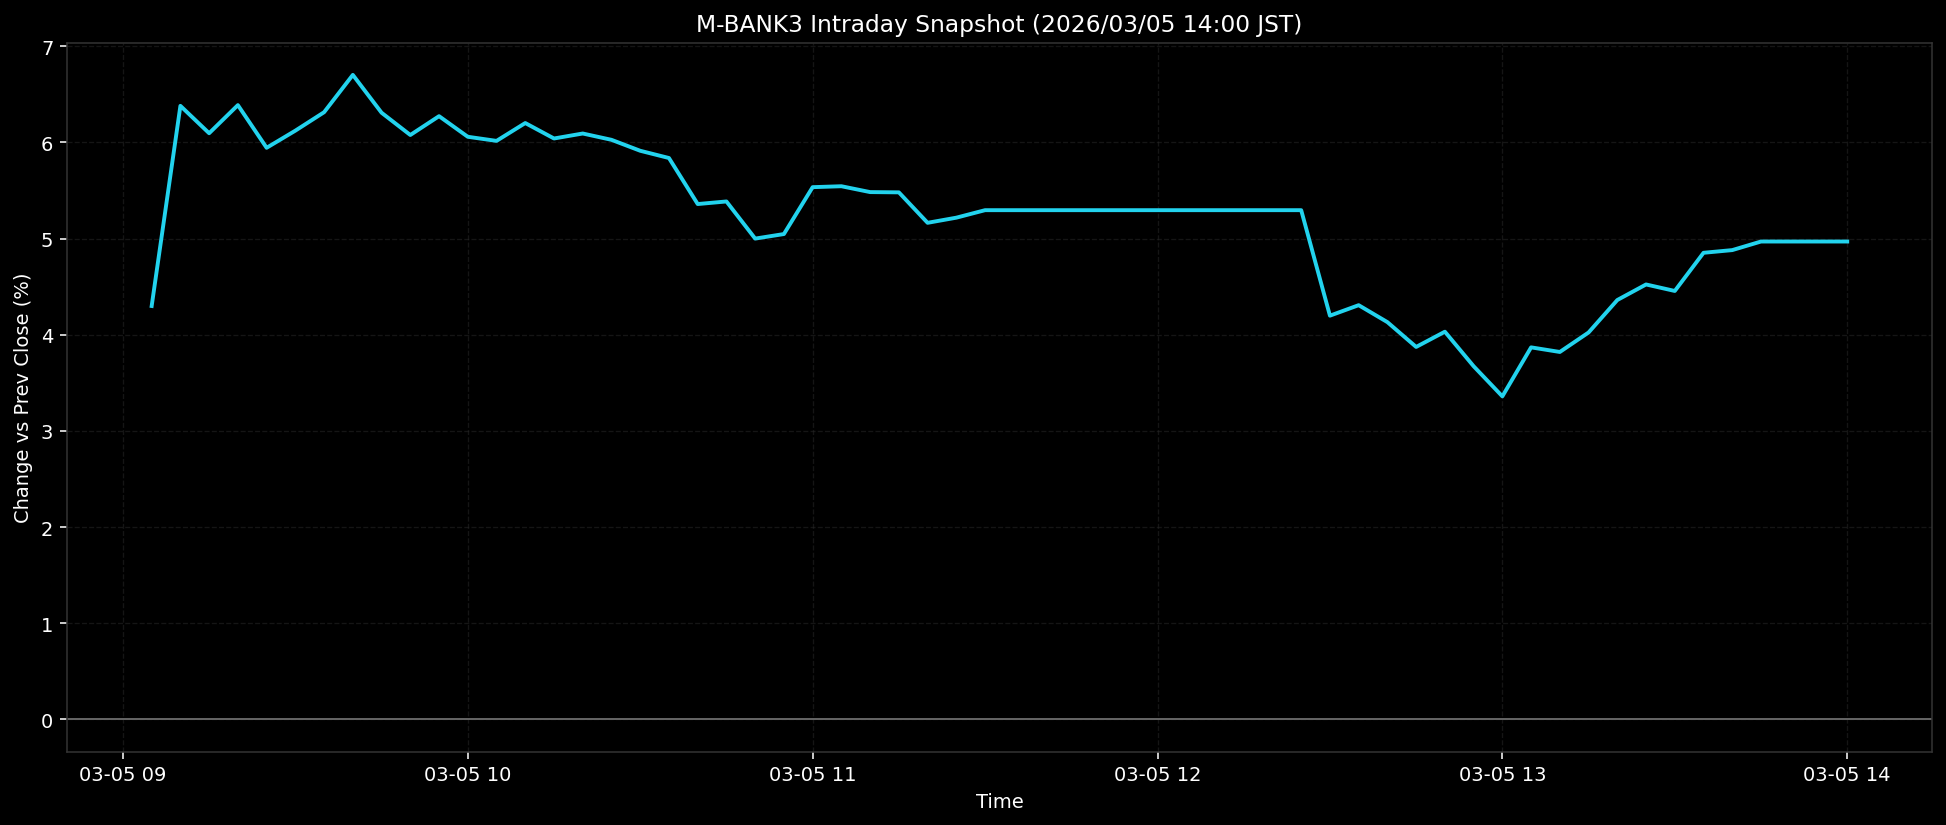

Values plotted in this chart, from the file beside it:
ts, pct
2026-03-05T09:05:00+0900, 4.299
2026-03-05T09:10:00+0900, 6.38
2026-03-05T09:15:00+0900, 6.096
2026-03-05T09:20:00+0900, 6.388
2026-03-05T09:25:00+0900, 5.944
2026-03-05T09:30:00+0900, 6.123
2026-03-05T09:35:00+0900, 6.314
2026-03-05T09:40:00+0900, 6.703
2026-03-05T09:45:00+0900, 6.309
2026-03-05T09:50:00+0900, 6.077
2026-03-05T09:55:00+0900, 6.273
2026-03-05T10:00:00+0900, 6.059
2026-03-05T10:05:00+0900, 6.016
2026-03-05T10:10:00+0900, 6.202
2026-03-05T10:15:00+0900, 6.041
2026-03-05T10:20:00+0900, 6.093
2026-03-05T10:25:00+0900, 6.027
2026-03-05T10:30:00+0900, 5.913
2026-03-05T10:35:00+0900, 5.838
2026-03-05T10:40:00+0900, 5.359
2026-03-05T10:45:00+0900, 5.386
2026-03-05T10:50:00+0900, 5
2026-03-05T10:55:00+0900, 5.047
2026-03-05T11:00:00+0900, 5.535
2026-03-05T11:05:00+0900, 5.545
2026-03-05T11:10:00+0900, 5.484
2026-03-05T11:15:00+0900, 5.481
2026-03-05T11:20:00+0900, 5.164
2026-03-05T11:25:00+0900, 5.218
2026-03-05T11:30:00+0900, 5.296
2026-03-05T11:35:00+0900, 5.296
2026-03-05T11:40:00+0900, 5.296
2026-03-05T11:45:00+0900, 5.296
2026-03-05T11:50:00+0900, 5.296
2026-03-05T11:55:00+0900, 5.296
2026-03-05T12:00:00+0900, 5.296
2026-03-05T12:05:00+0900, 5.296
2026-03-05T12:10:00+0900, 5.296
2026-03-05T12:15:00+0900, 5.296
2026-03-05T12:20:00+0900, 5.296
2026-03-05T12:25:00+0900, 5.296
2026-03-05T12:30:00+0900, 4.199
2026-03-05T12:35:00+0900, 4.308
2026-03-05T12:40:00+0900, 4.131
2026-03-05T12:45:00+0900, 3.873
2026-03-05T12:50:00+0900, 4.032
2026-03-05T12:55:00+0900, 3.673
2026-03-05T13:00:00+0900, 3.359
2026-03-05T13:05:00+0900, 3.869
2026-03-05T13:10:00+0900, 3.821
2026-03-05T13:15:00+0900, 4.024
2026-03-05T13:20:00+0900, 4.361
2026-03-05T13:25:00+0900, 4.523
2026-03-05T13:30:00+0900, 4.455
2026-03-05T13:35:00+0900, 4.853
2026-03-05T13:40:00+0900, 4.88
2026-03-05T13:45:00+0900, 4.97
2026-03-05T13:50:00+0900, 4.97
2026-03-05T13:55:00+0900, 4.97
2026-03-05T14:00:00+0900, 4.97
